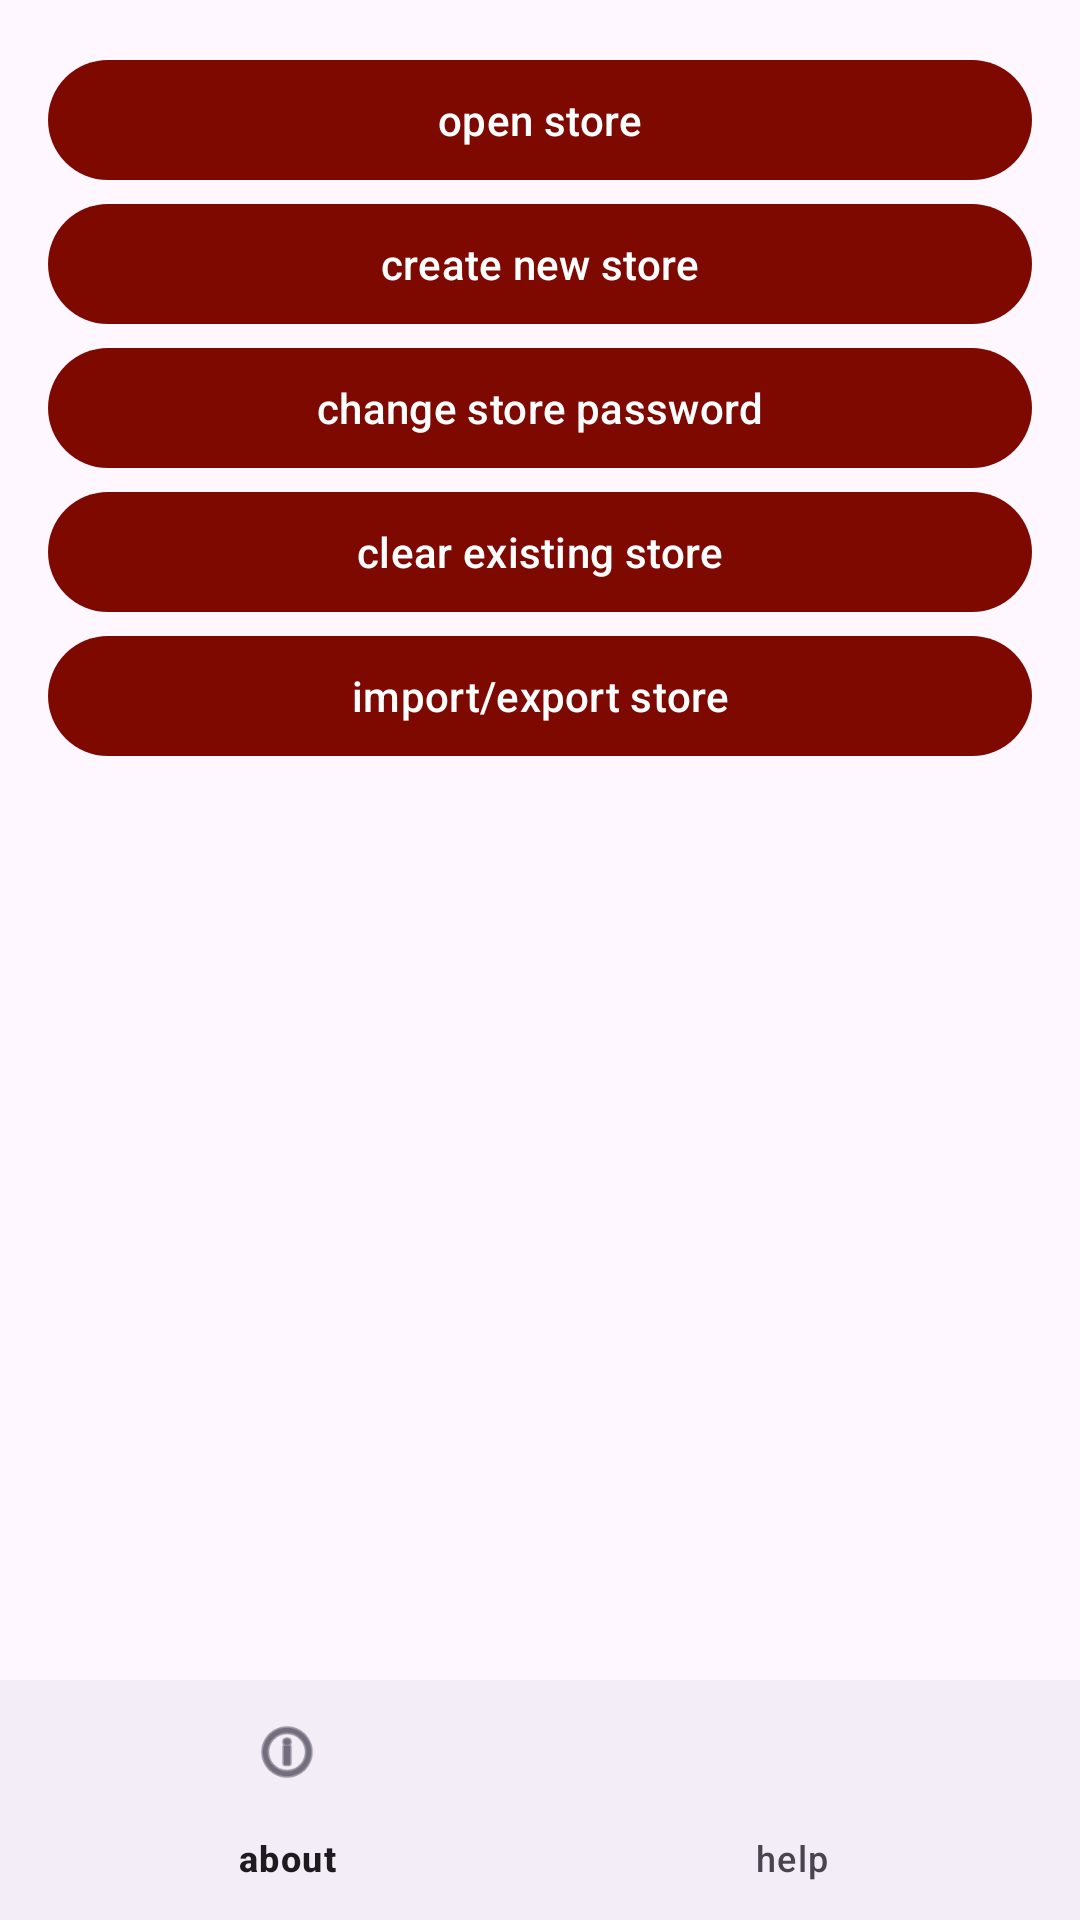

Here is an Android app screen rendered from its layout file. Give the layout XML and the strings, colors and styles it references.
<!-- AndroidManifest.xml: activity theme Theme.DataEntryApp -->
<!-- res/layout/activity_main.xml -->
<?xml version="1.0" encoding="utf-8"?>
<androidx.constraintlayout.widget.ConstraintLayout xmlns:android="http://schemas.android.com/apk/res/android"
    xmlns:app="http://schemas.android.com/apk/res-auto"
    xmlns:tools="http://schemas.android.com/tools"
    android:layout_width="match_parent"
    android:layout_height="match_parent"
    android:fitsSystemWindows="true"
    tools:context=".ui.activities.MainActivity">

    <ScrollView
        android:layout_width="match_parent"
        android:layout_height="0dp"
        app:layout_constraintTop_toTopOf="parent"
        app:layout_constraintBottom_toTopOf="@id/bottomNavigation">

        <LinearLayout
            android:layout_width="match_parent"
            android:layout_height="wrap_content"
            android:orientation="vertical"
            android:padding="16dp">

            <com.google.android.material.button.MaterialButton
                android:id="@+id/btnOpenStore"
                android:layout_width="match_parent"
                android:layout_height="wrap_content"
                android:text="open store" />

            <com.google.android.material.button.MaterialButton
                android:id="@+id/btnCreateNewStore"
                android:layout_width="match_parent"
                android:layout_height="wrap_content"
                android:text="create new store" />

            <com.google.android.material.button.MaterialButton
                android:id="@+id/btnChangeStorePassword"
                android:layout_width="match_parent"
                android:layout_height="wrap_content"
                android:text="change store password" />

            <com.google.android.material.button.MaterialButton
                android:id="@+id/btnClearExistingStore"
                android:layout_width="match_parent"
                android:layout_height="wrap_content"
                android:text="clear existing store" />

            <com.google.android.material.button.MaterialButton
                android:id="@+id/btnImportExportStore"
                android:layout_width="match_parent"
                android:layout_height="wrap_content"
                android:text="import/export store" />
        </LinearLayout>
    </ScrollView>

    <com.google.android.material.bottomnavigation.BottomNavigationView
        android:id="@+id/bottomNavigation"
        android:layout_width="match_parent"
        android:layout_height="wrap_content"
        app:layout_constraintBottom_toBottomOf="parent"
        app:menu="@menu/main_nav_menu" />

</androidx.constraintlayout.widget.ConstraintLayout>
<!-- resources referenced by this layout -->
<resources>
  <style name="Theme.DataEntryApp" parent="Theme.Material3.DayNight">
          <item name="actionBarStyle">@style/CustomActionBar</item>
          <item name="colorPrimary">@color/colorPrimary</item>
      </style>
  <style name="CustomActionBar" parent="Widget.Material3.ActionBar.Solid">
          <item name="background">@color/title_background</item>
          <item name="titleTextStyle">@style/CustomActionBarTitle</item>
      </style>
  <color name="colorPrimary">#7E0900</color>
  <color name="title_background">#AAAAAA</color>
  <style name="CustomActionBarTitle" parent="TextAppearance.AppCompat.Widget.ActionBar.Title">
          <item name="android:textColor">@color/title_text</item>
      </style>
  <color name="title_text">#7E0900</color>
</resources>
